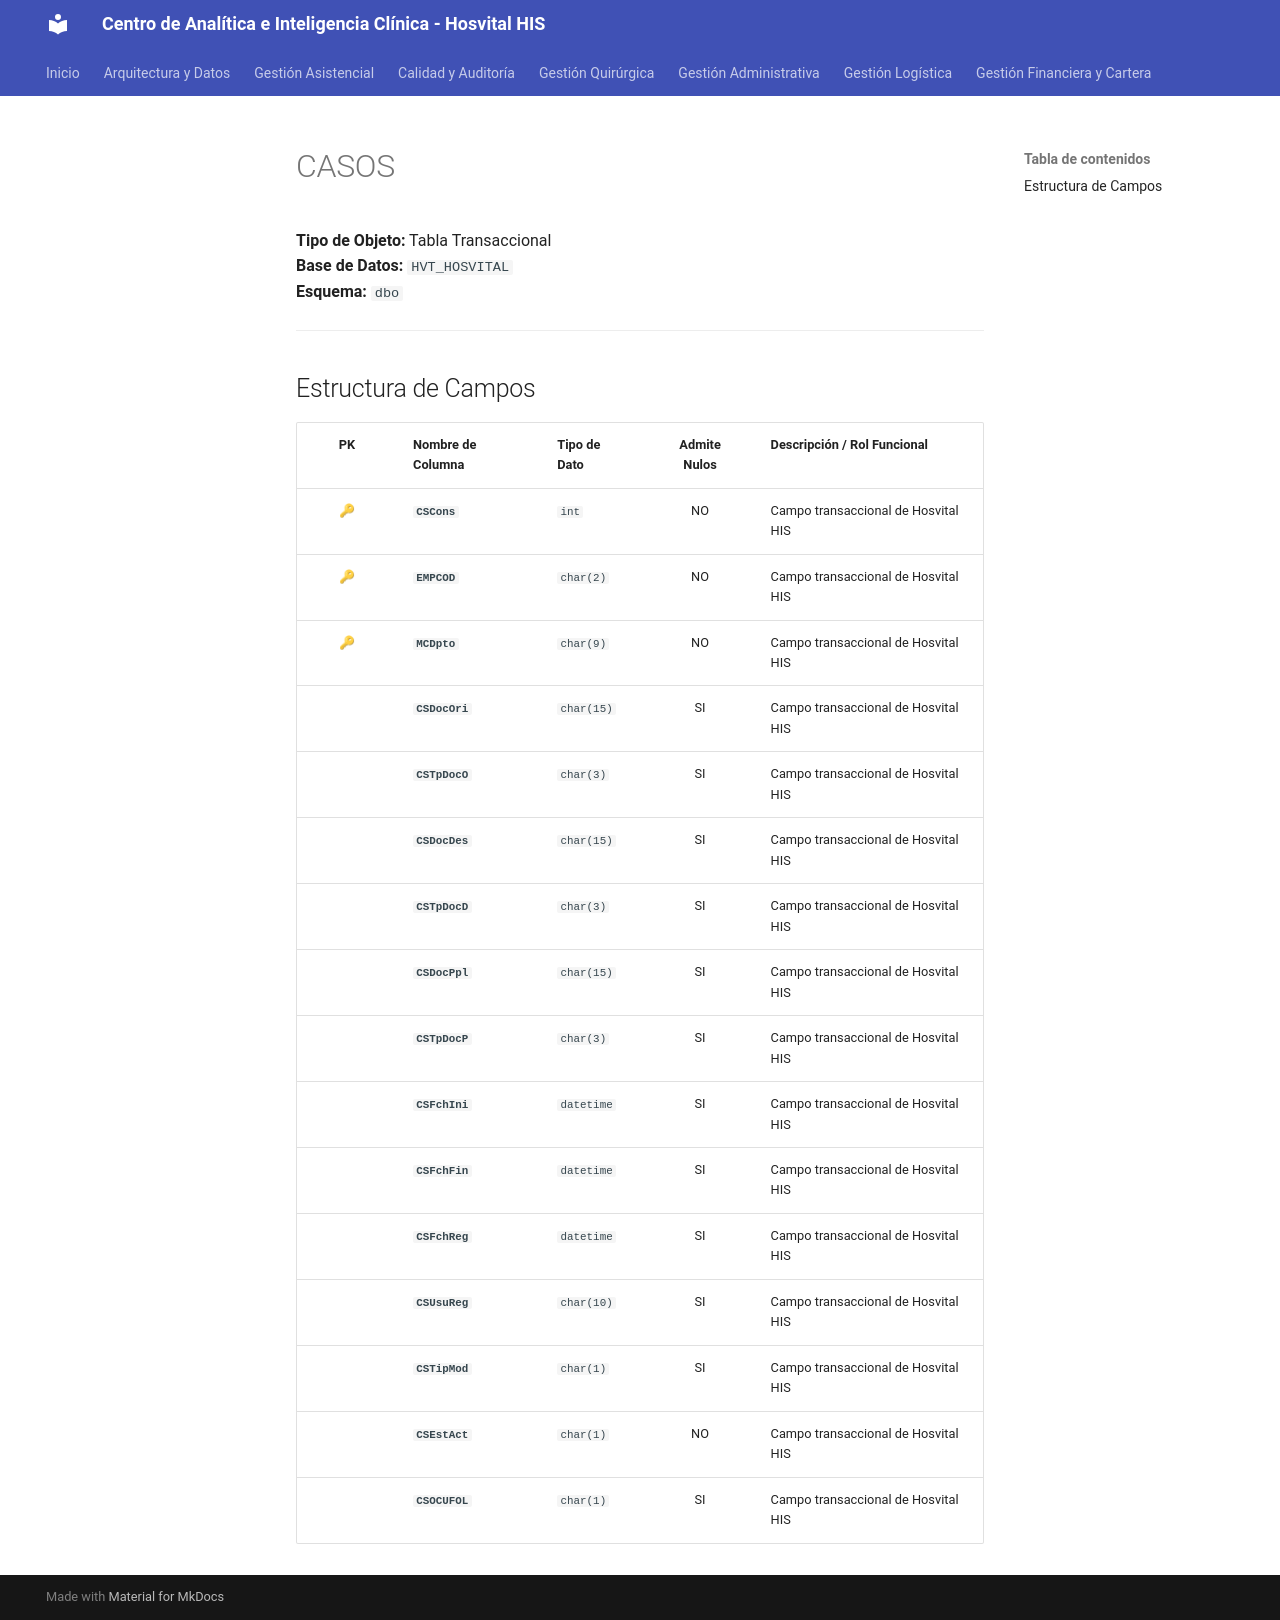

repository: SoporteSaludtech/superset-docs · page: diccionario-general/CASOS/index.html · generator: mkdocs

# CASOS

**Tipo de Objeto:** Tabla Transaccional  
**Base de Datos:** `HVT_HOSVITAL`  
**Esquema:** `dbo`

---

## Estructura de Campos

| PK | Nombre de Columna | Tipo de Dato | Admite Nulos | Descripción / Rol Funcional |
| :-: | :--- | :--- | :-: | :--- |
| 🔑 | **`CSCons`** | `int` | NO | Campo transaccional de Hosvital HIS |
| 🔑 | **`EMPCOD`** | `char(2)` | NO | Campo transaccional de Hosvital HIS |
| 🔑 | **`MCDpto`** | `char(9)` | NO | Campo transaccional de Hosvital HIS |
|  | **`CSDocOri`** | `char(15)` | SI | Campo transaccional de Hosvital HIS |
|  | **`CSTpDocO`** | `char(3)` | SI | Campo transaccional de Hosvital HIS |
|  | **`CSDocDes`** | `char(15)` | SI | Campo transaccional de Hosvital HIS |
|  | **`CSTpDocD`** | `char(3)` | SI | Campo transaccional de Hosvital HIS |
|  | **`CSDocPpl`** | `char(15)` | SI | Campo transaccional de Hosvital HIS |
|  | **`CSTpDocP`** | `char(3)` | SI | Campo transaccional de Hosvital HIS |
|  | **`CSFchIni`** | `datetime` | SI | Campo transaccional de Hosvital HIS |
|  | **`CSFchFin`** | `datetime` | SI | Campo transaccional de Hosvital HIS |
|  | **`CSFchReg`** | `datetime` | SI | Campo transaccional de Hosvital HIS |
|  | **`CSUsuReg`** | `char(10)` | SI | Campo transaccional de Hosvital HIS |
|  | **`CSTipMod`** | `char(1)` | SI | Campo transaccional de Hosvital HIS |
|  | **`CSEstAct`** | `char(1)` | NO | Campo transaccional de Hosvital HIS |
|  | **`CSOCUFOL`** | `char(1)` | SI | Campo transaccional de Hosvital HIS |
